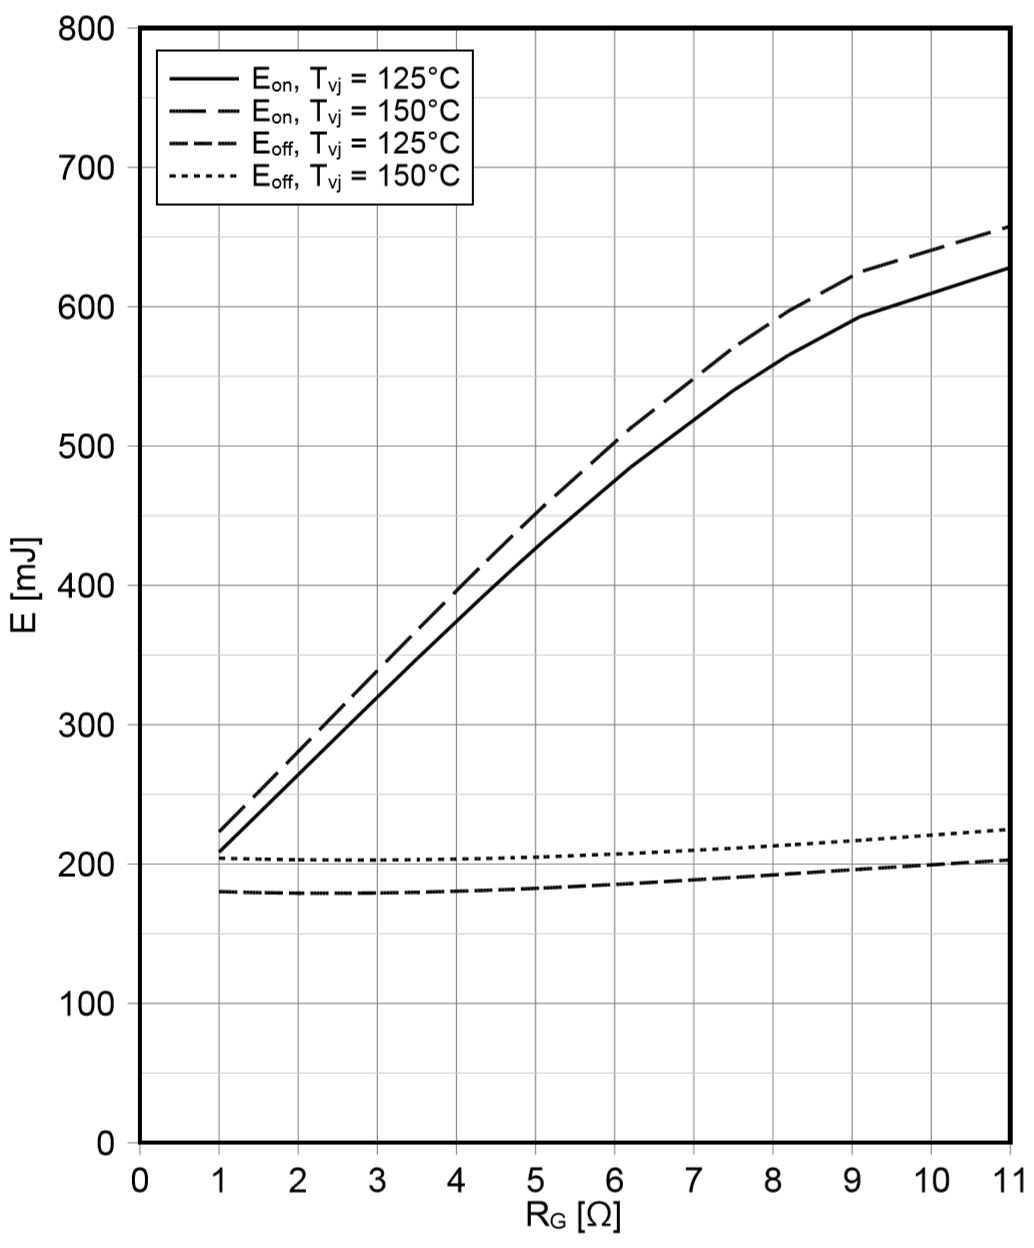

The data file committed next to this chart (first rows):
Line #1, , , Line #2, , , Line #3, , , Line #4, 
1.011494E+00, 2.095067E+02, , 1.011494E+00, 2.238565E+02, , 1.011494E+00, 1.800897E+02, , 1.011494E+00, 2.037668E+02
1.504598E+00, 2.367713E+02, , 1.529885E+00, 2.539910E+02, , 1.504598E+00, 1.793722E+02, , 1.491954E+00, 2.037668E+02
1.985057E+00, 2.640359E+02, , 1.985057E+00, 2.798206E+02, , 1.985057E+00, 1.793722E+02, , 2.010345E+00, 2.030493E+02
2.503448E+00, 2.920179E+02, , 2.414943E+00, 3.056502E+02, , 2.541379E+00, 1.793722E+02, , 2.503448E+00, 2.030493E+02
2.983908E+00, 3.192825E+02, , 2.844828E+00, 3.300448E+02, , 2.958621E+00, 1.793722E+02, , 2.958621E+00, 2.030493E+02
3.527586E+00, 3.486996E+02, , 3.375862E+00, 3.608969E+02, , 3.514943E+00, 1.793722E+02, , 3.514943E+00, 2.030493E+02
3.995402E+00, 3.738117E+02, , 3.831034E+00, 3.867265E+02, , 4.008046E+00, 1.800897E+02, , 3.957471E+00, 2.037668E+02
4.526437E+00, 4.025112E+02, , 4.045977E+00, 3.989238E+02, , 4.640230E+00, 1.815247E+02, , 4.564368E+00, 2.044843E+02
4.994253E+00, 4.261883E+02, , 4.551724E+00, 4.269058E+02, , 5.006897E+00, 1.822422E+02, , 4.994253E+00, 2.052018E+02
5.537931E+00, 4.527354E+02, , 4.931034E+00, 4.477130E+02, , 5.537931E+00, 1.836771E+02, , 5.462069E+00, 2.059193E+02
5.993103E+00, 4.749776E+02, , 5.424138E+00, 4.735426E+02, , 6.031034E+00, 1.851121E+02, , 6.031034E+00, 2.073543E+02
6.536782E+00, 4.993722E+02, , 5.891954E+00, 4.972197E+02, , 6.637931E+00, 1.872646E+02, , 6.511494E+00, 2.087892E+02
7.004598E+00, 5.187444E+02, , 6.372414E+00, 5.208969E+02, , 7.004598E+00, 1.886996E+02, , 6.979310E+00, 2.102242E+02
7.535632E+00, 5.409865E+02, , 6.878161E+00, 5.431390E+02, , 7.573563E+00, 1.908520E+02, , 7.447126E+00, 2.116592E+02
8.003448E+00, 5.582063E+02, , 7.447126E+00, 5.682511E+02, , 8.003448E+00, 1.922870E+02, , 8.003448E+00, 2.130942E+02
8.559770E+00, 5.761435E+02, , 7.914943E+00, 5.861883E+02, , 8.534483E+00, 1.937220E+02, , 8.597701E+00, 2.152466E+02
9.002299E+00, 5.897758E+02, , 8.445977E+00, 6.048430E+02, , 8.951724E+00, 1.958744E+02, , 9.052874E+00, 2.166816E+02
9.508046E+00, 6.005381E+02, , 8.926437E+00, 6.199103E+02, , 9.457471E+00, 1.973094E+02, , 9.520690E+00, 2.188341E+02
9.988506E+00, 6.091480E+02, , 9.520690E+00, 6.321076E+02, , 1.000115E+01, 1.994619E+02, , 9.975862E+00, 2.209865E+02
1.049425E+01, 6.184753E+02, , 9.975862E+00, 6.400000E+02, , 1.040575E+01, 2.008969E+02, , 1.043103E+01, 2.224215E+02
1.094943E+01, 6.270852E+02, , 1.054483E+01, 6.500448E+02, , 1.092414E+01, 2.023318E+02, , 1.091149E+01, 2.245740E+02
